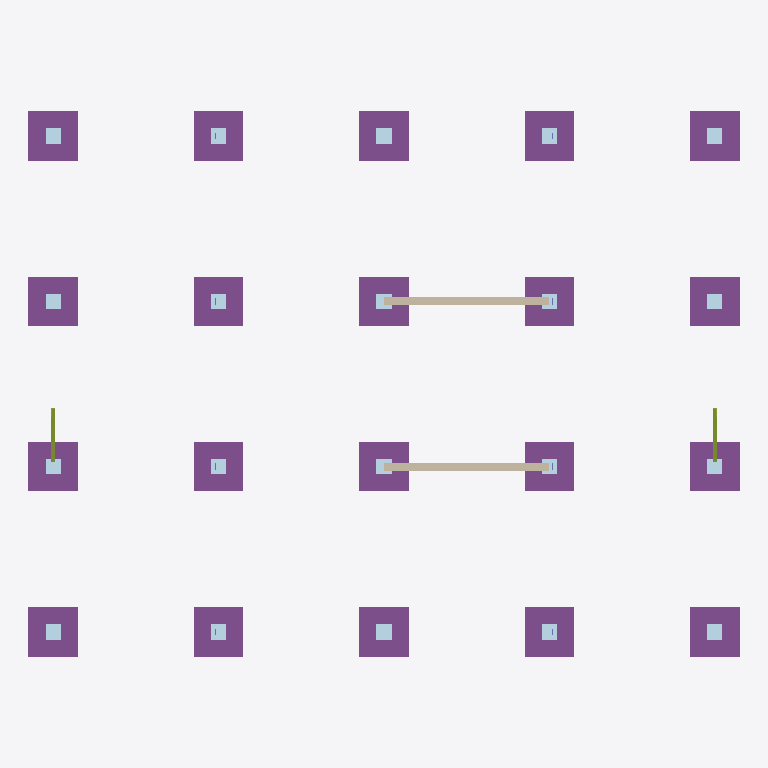
Plan cut of the same IFC building model at storey 'L01' (level 0.00 m, cut at 1.40 m), seen from above with north up, elements coloured by IFC class: 20 footings (purple), 20 plates (pale blue), 2 walls (beige), 2 members (olive). Cut surfaces are drawn darker.
Extent 39.3 m × 30.2 m × 26.1 m (x, y, z). Storeys (6): FDN at -7.16 m; L01 at 0.00 m; L02 at 4.27 m; L03 at 7.92 m; L04 at 11.58 m; L05 at 15.24 m. Elements (730): 410 IfcPlate, 155 IfcBeam, 100 IfcColumn, 20 IfcFooting, 20 IfcPile, 10 IfcMember, 10 IfcWall, 5 IfcSlab.

HEADER;
FILE_DESCRIPTION(('ViewDefinition [ReferenceView]'),'2;1');
FILE_NAME('harborview-rev1.ifc','2026-11-15T09:00:00',('calc-graph synth'),('calc-graph'),'IfcOpenShell','calc-graph synth generator (harborview)','none');
FILE_SCHEMA(('IFC4'));
ENDSEC;
DATA;
#1=IFCPROJECT('2c2nVgb8HIhwFoNcZifnL9',$,'Harborview Corporate Center','Synthetic steel / composite tower matching the Harborview demo - calc-graph',$,$,'Rev 1 base',(#15),#10);
#17=IFCSITE('3h14d5k49REe0foWPK1H7o',$,'Site',$,$,#24,$,$,.ELEMENT.,$,$,$,$,$);
#18=IFCBUILDING('0oae39BLjIshpDSRFwjF84',$,'Harborview Corporate Center',$,$,#30,$,$,.ELEMENT.,$,$,$);
#31=IFCBUILDINGSTOREY('1mUiESFhPHh9VbowQxDpkd',$,'FDN',$,$,#42,$,$,.ELEMENT.,-7.1628);
#32=IFCBUILDINGSTOREY('2_2HXrGeXPa9Nc$DE7eKnt',$,'L01',$,$,#47,$,$,.ELEMENT.,0.0);
#33=IFCBUILDINGSTOREY('0atwObobDPuAFoBIDzjJnm',$,'L02',$,$,#52,$,$,.ELEMENT.,4.2672);
#34=IFCBUILDINGSTOREY('3HoipKCOrVxQ7awGZ0zv4M',$,'L03',$,$,#57,$,$,.ELEMENT.,7.9248);
#35=IFCBUILDINGSTOREY('09OHotcGXKjAr6ofnWJTDj',$,'L04',$,$,#62,$,$,.ELEMENT.,11.5824);
#36=IFCBUILDINGSTOREY('3bNk$$RCHOkuy5QeTVonvY',$,'L05',$,$,#67,$,$,.ELEMENT.,15.239999999999998);
#69=IFCFOOTING('30NuASeiLN$BQu3meLlmO2',$,'Reinforced concrete pile cap at Grid A1.',$,'9''x9''x3''-6" RC',#75,#83,$,.PILE_CAP.);
#287=IFCFOOTING('2NzHECnaXLZPUHCZ$VzsqV',$,'Reinforced concrete pile cap at Grid A4.',$,'9''x9''x3''-6" RC',#292,#300,$,.PILE_CAP.);
#1223=IFCFOOTING('0kynecD19VJRQSBAGiucNN',$,'Reinforced concrete pile cap at Grid E1.',$,'9''x9''x3''-6" RC',#1228,#1236,$,.PILE_CAP.);
#1439=IFCFOOTING('35zAUGw01Kxe7TbD4ytmRq',$,'Reinforced concrete pile cap at Grid E4.',$,'9''x9''x3''-6" RC',#1444,#1452,$,.PILE_CAP.);
#647=IFCFOOTING('1wdy1QClPM5vukpgONGmR2',$,'Reinforced concrete pile cap at Grid C1.',$,'9''x9''x3''-6" RC',#652,#660,$,.PILE_CAP.);
#863=IFCFOOTING('3_mV_8xVvUkxXn5oCJGf1r',$,'Reinforced concrete pile cap at Grid C4.',$,'9''x9''x3''-6" RC',#868,#876,$,.PILE_CAP.);
#143=IFCFOOTING('1xU$49mpbLpfOqIi8jOpnq',$,'Reinforced concrete pile cap at Grid A2.',$,'9''x9''x3''-6" RC',#148,#156,$,.PILE_CAP.);
#1295=IFCFOOTING('2Qil6Ha4vPAORmH_pZZoDp',$,'Reinforced concrete pile cap at Grid E2.',$,'9''x9''x3''-6" RC',#1300,#1308,$,.PILE_CAP.);
#359=IFCFOOTING('1_7TxQeiLHjQdYQOMwuP_h',$,'Reinforced concrete pile cap at Grid B1.',$,'9''x9''x3''-6" RC',#364,#372,$,.PILE_CAP.);
#575=IFCFOOTING('1bO8a4JhDUe8eFHUY0I9IK',$,'Reinforced concrete pile cap at Grid B4.',$,'9''x9''x3''-6" RC',#580,#588,$,.PILE_CAP.);
#935=IFCFOOTING('3DjohHheTKugEkGG4S4ooZ',$,'Reinforced concrete pile cap at Grid D1.',$,'9''x9''x3''-6" RC',#940,#948,$,.PILE_CAP.);
#1151=IFCFOOTING('0s7P8aXdDVDxJ_$xUztAsE',$,'Reinforced concrete pile cap at Grid D4.',$,'9''x9''x3''-6" RC',#1156,#1164,$,.PILE_CAP.);
#431=IFCFOOTING('0r8HLz$lDQCBQgvlBFqaZe',$,'Reinforced concrete pile cap at Grid B2.',$,'9''x9''x3''-6" RC',#436,#444,$,.PILE_CAP.);
#503=IFCFOOTING('1rqcQQ0VbNWgsuMrPPfnnN',$,'Reinforced concrete pile cap at Grid B3.',$,'9''x9''x3''-6" RC',#508,#516,$,.PILE_CAP.);
#215=IFCFOOTING('01wIgRWz1L7AVfzEyFE3fK',$,'Reinforced concrete pile cap at Grid A3.',$,'9''x9''x3''-6" RC',#220,#228,$,.PILE_CAP.);
#1367=IFCFOOTING('13TQoo0DnIIP1jQvYG7j6w',$,'Reinforced concrete pile cap at Grid E3.',$,'9''x9''x3''-6" RC',#1372,#1380,$,.PILE_CAP.);
#719=IFCFOOTING('0qpRgzmnvN2vT726vy_m75',$,'Reinforced concrete pile cap at Grid C2.',$,'9''x9''x3''-6" RC',#724,#732,$,.PILE_CAP.);
#791=IFCFOOTING('20WnLCeNzRgBwX41QOrFrm',$,'Reinforced concrete pile cap at Grid C3.',$,'9''x9''x3''-6" RC',#796,#804,$,.PILE_CAP.);
#1007=IFCFOOTING('25EYZ7b9vJtvjqHZmIjjud',$,'Reinforced concrete pile cap at Grid D2.',$,'9''x9''x3''-6" RC',#1012,#1020,$,.PILE_CAP.);
#1079=IFCFOOTING('07m44tLOfTBw9wY1HfujfS',$,'Reinforced concrete pile cap at Grid D3.',$,'9''x9''x3''-6" RC',#1084,#1092,$,.PILE_CAP.);
#1534=IFCWALL('3YH1Kshr5LzOWa3vudLT4F',$,'L01 N-face reinforced concrete core shear wall.',$,'18" RC Shear Wall',#1539,#1547,$,.SHEAR.);
#1558=IFCWALL('23Rlb94NzJH8JVKA6tRO5$',$,'L01 S-face reinforced concrete core shear wall.',$,'18" RC Shear Wall',#1563,#1571,$,.SHEAR.);
#695=IFCPLATE('3OY3oXY$TTDRfB4SQdiiDV',$,'Column base plate & anchor rod assembly at Grid C1.',$,'26"x26"x2.5" PL',#700,#708,$,.NOTDEFINED.);
#911=IFCPLATE('0Xau0K5zbIFgICxdtjQbcv',$,'Column base plate & anchor rod assembly at Grid C4.',$,'26"x26"x2.5" PL',#916,#924,$,.NOTDEFINED.);
#118=IFCPLATE('2KlEWKrM1TLQNzJNQzGqAh',$,'Column base plate & anchor rod assembly at Grid A1.',$,'26"x26"x2.5" PL',#124,#132,$,.NOTDEFINED.);
#335=IFCPLATE('3y3k4BT5zRmfw8E_n$dncG',$,'Column base plate & anchor rod assembly at Grid A4.',$,'26"x26"x2.5" PL',#340,#348,$,.NOTDEFINED.);
#1271=IFCPLATE('0UChlVbVvJfuHLs$sdbO$M',$,'Column base plate & anchor rod assembly at Grid E1.',$,'26"x26"x2.5" PL',#1276,#1284,$,.NOTDEFINED.);
#1487=IFCPLATE('3WpRnNL6zVjhFLJv8zv32L',$,'Column base plate & anchor rod assembly at Grid E4.',$,'26"x26"x2.5" PL',#1492,#1500,$,.NOTDEFINED.);
#407=IFCPLATE('2SzNpU03rSrfM8UMiat9go',$,'Column base plate & anchor rod assembly at Grid B1.',$,'26"x26"x2.5" PL',#412,#420,$,.NOTDEFINED.);
#623=IFCPLATE('3v1D4p35rGxQ3$7O7N8pe9',$,'Column base plate & anchor rod assembly at Grid B4.',$,'26"x26"x2.5" PL',#628,#636,$,.NOTDEFINED.);
#983=IFCPLATE('3FIcV9mnjOEB4ex7wiXPjv',$,'Column base plate & anchor rod assembly at Grid D1.',$,'26"x26"x2.5" PL',#988,#996,$,.NOTDEFINED.);
#1199=IFCPLATE('0ad478_mDRHBhTUeJhE1jW',$,'Column base plate & anchor rod assembly at Grid D4.',$,'26"x26"x2.5" PL',#1204,#1212,$,.NOTDEFINED.);
#191=IFCPLATE('274sbAgE9VyeOeMhE_fEY6',$,'Column base plate & anchor rod assembly at Grid A2.',$,'26"x26"x2.5" PL',#196,#204,$,.NOTDEFINED.);
#1343=IFCPLATE('37nTQu9fbTpQchLZm9HJnv',$,'Column base plate & anchor rod assembly at Grid E2.',$,'26"x26"x2.5" PL',#1348,#1356,$,.NOTDEFINED.);
#479=IFCPLATE('1f6i0dc8DK2O4g$TGNDJlY',$,'Column base plate & anchor rod assembly at Grid B2.',$,'26"x26"x2.5" PL',#484,#492,$,.NOTDEFINED.);
#551=IFCPLATE('25n4lQd8zVj9DTWnWXcFPw',$,'Column base plate & anchor rod assembly at Grid B3.',$,'26"x26"x2.5" PL',#556,#564,$,.NOTDEFINED.);
#1582=IFCMEMBER('3RoOPgcOHV$ARA4HXPTNYz',$,'L01 lateral braced frame HSS diagonal on Grid A.',$,'HSS8x8x1/2',#1587,#1595,$,.BRACE.);
#1605=IFCMEMBER('3qhT1xVnnQawwjRPtM8DgI',$,'L01 lateral braced frame HSS diagonal on Grid E.',$,'HSS8x8x1/2',#1610,#1618,$,.BRACE.);
#263=IFCPLATE('1metrn$fjUVQqQbtfQ_iQb',$,'Column base plate & anchor rod assembly at Grid A3.',$,'26"x26"x2.5" PL',#268,#276,$,.NOTDEFINED.);
#1415=IFCPLATE('2z4R6vYfrI_vScS1lvpCaH',$,'Column base plate & anchor rod assembly at Grid E3.',$,'26"x26"x2.5" PL',#1420,#1428,$,.NOTDEFINED.);
#767=IFCPLATE('0aQPbp77zNBBxD68BOBtlb',$,'Column base plate & anchor rod assembly at Grid C2.',$,'26"x26"x2.5" PL',#772,#780,$,.NOTDEFINED.);
#839=IFCPLATE('3kXPT3X$jLj892ML$k0voh',$,'Column base plate & anchor rod assembly at Grid C3.',$,'26"x26"x2.5" PL',#844,#852,$,.NOTDEFINED.);
#1055=IFCPLATE('3X5LkspO1QiuoYbLmufqYx',$,'Column base plate & anchor rod assembly at Grid D2.',$,'26"x26"x2.5" PL',#1060,#1068,$,.NOTDEFINED.);
#1127=IFCPLATE('0g0h94C4LM5Q22ij$HYgJB',$,'Column base plate & anchor rod assembly at Grid D3.',$,'26"x26"x2.5" PL',#1132,#1140,$,.NOTDEFINED.);
ENDSEC;
